pico-8 play session: no input (idle)

[t = 2 s] idle ~2s (no d-pad/buttons)
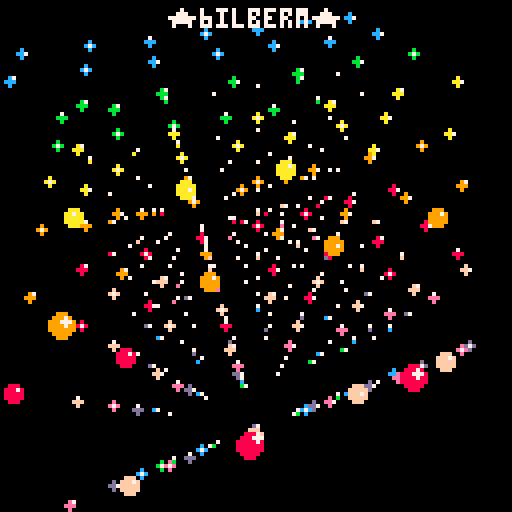
[t = 4 s] idle ~4s (no d-pad/buttons)
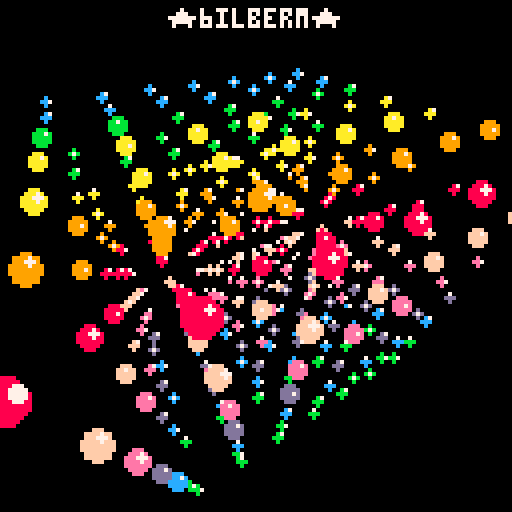
[t = 6 s] idle ~6s (no d-pad/buttons)
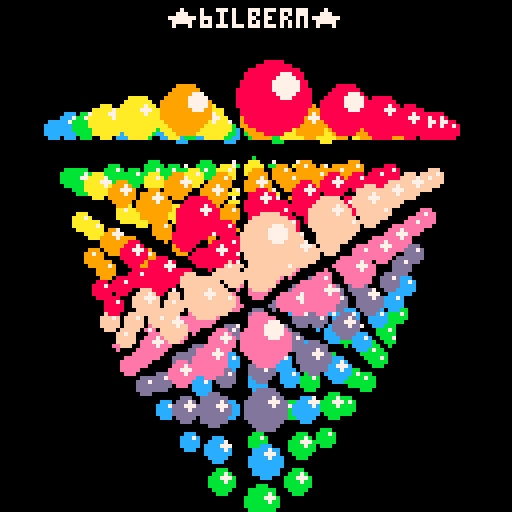
[t = 8 s] idle ~8s (no d-pad/buttons)
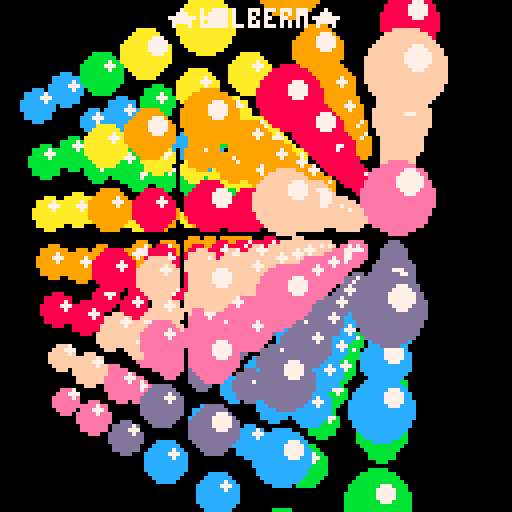

pico-8 cartridge
version 18
__lua__
-- perspective mat3

function _init()
 -- make some matrix
 -- 7x7x7 cube 
 makemat() 
  cam={ 
  x=0,  y=0 ,
  dx=0,  dy=0} 
end

function _update()
	resolveinput()
end

function _draw()
	cls()	
	camera(cam.x,cam.y)
	
	for p in all(pt)do
		-->camera space
  p.cx,p.cz=rot(p.x,p.z,t()/8)
  p.cy,p.cz=rot(p.y,p.cz,t()/7)
   p.cz+=2.25+ sin(cos(t()/6))/t()
	end
	
	 for pass=1,3 do
 		for i=1,#pt-1 do
  		if pt[i].cz<pt[i+1].cz then
  	 	pt[i],pt[i+1]=
  	 	pt[i+1],pt[i]
  		end
 		end
 	for i=#pt-1,1,-1 do
  	if pt[i].cz<pt[i+1].cz then
  	 pt[i],pt[i+1]=
  	  pt[i+1],pt[i]
 	 end
 	end
	end
	
 rad1 = 5+cos(t()/4)*4
	for p in all(pt)do
		--> screen space 
		sx = 64 + p.cx *64/p.cz
		sy = 64 + p.cy *64/p.cz
		  rad= rad1/p.cz
		   		if p.cz >.1 then 
		circfill(sx,sy,rad,p.col)
		circfill(sx+rad/3,sy-rad/3,
		rad/3,7)
		end
	end
	print("★6ilberm★",64-22,2)
end
	
-->8
-- makers

function makemat()
 pt={}
 for x=-1,1,1/3 do 
 	for y=-1,1,1/3 do 
 		for z=-1,1,1/3 do
		 p ={}
		 p.x, p.y, p.z =x,y,-z
		 p.d= p.z 
		 p.col = 8+(x*2+y*3)%8
		 add(pt,p)
		 end
		end 
 end
end
-->8
-- ☉nput

function resolveinput()
	if btn(0)then cam.dx+=-.5end
	if btn(1)then cam.dx+=.5end
	if btn(3)then cam.dy+=.5end
	if btn(2)then cam.dy+=-.5end
	cam.dx*=.8
	cam.dy*=.8
	cam.x+=cam.dx
	cam.y+=cam.dy
end
-->8
--helpers

function rot(x,y,a)
 local x0=x
 x=cos(a)*x-sin(a)*y
 y=cos(a)*y+sin(a)*x0
 return x,y
end
__gfx__
00000000000000000000000000000000000000000000000000000000000000000000000000000000000000000000000000000000000000000000000000000000
00000000000000000000000000000000000000000000000000000000000000000000000000000000000000000000000000000000000000000000000000000000
00700700000000000000000000000000000000000000000000000000000000000000000000000000000000000000000000000000000000000000000000000000
00077000000000000000000000000000000000000000000000000000000000000000000000000000000000000000000000000000000000000000000000000000
00077000000000000000000000000000000000000000000000000000000000000000000000000000000000000000000000000000000000000000000000000000
00700700000000000000000000000000000000000000000000000000000000000000000000000000000000000000000000000000000000000000000000000000
